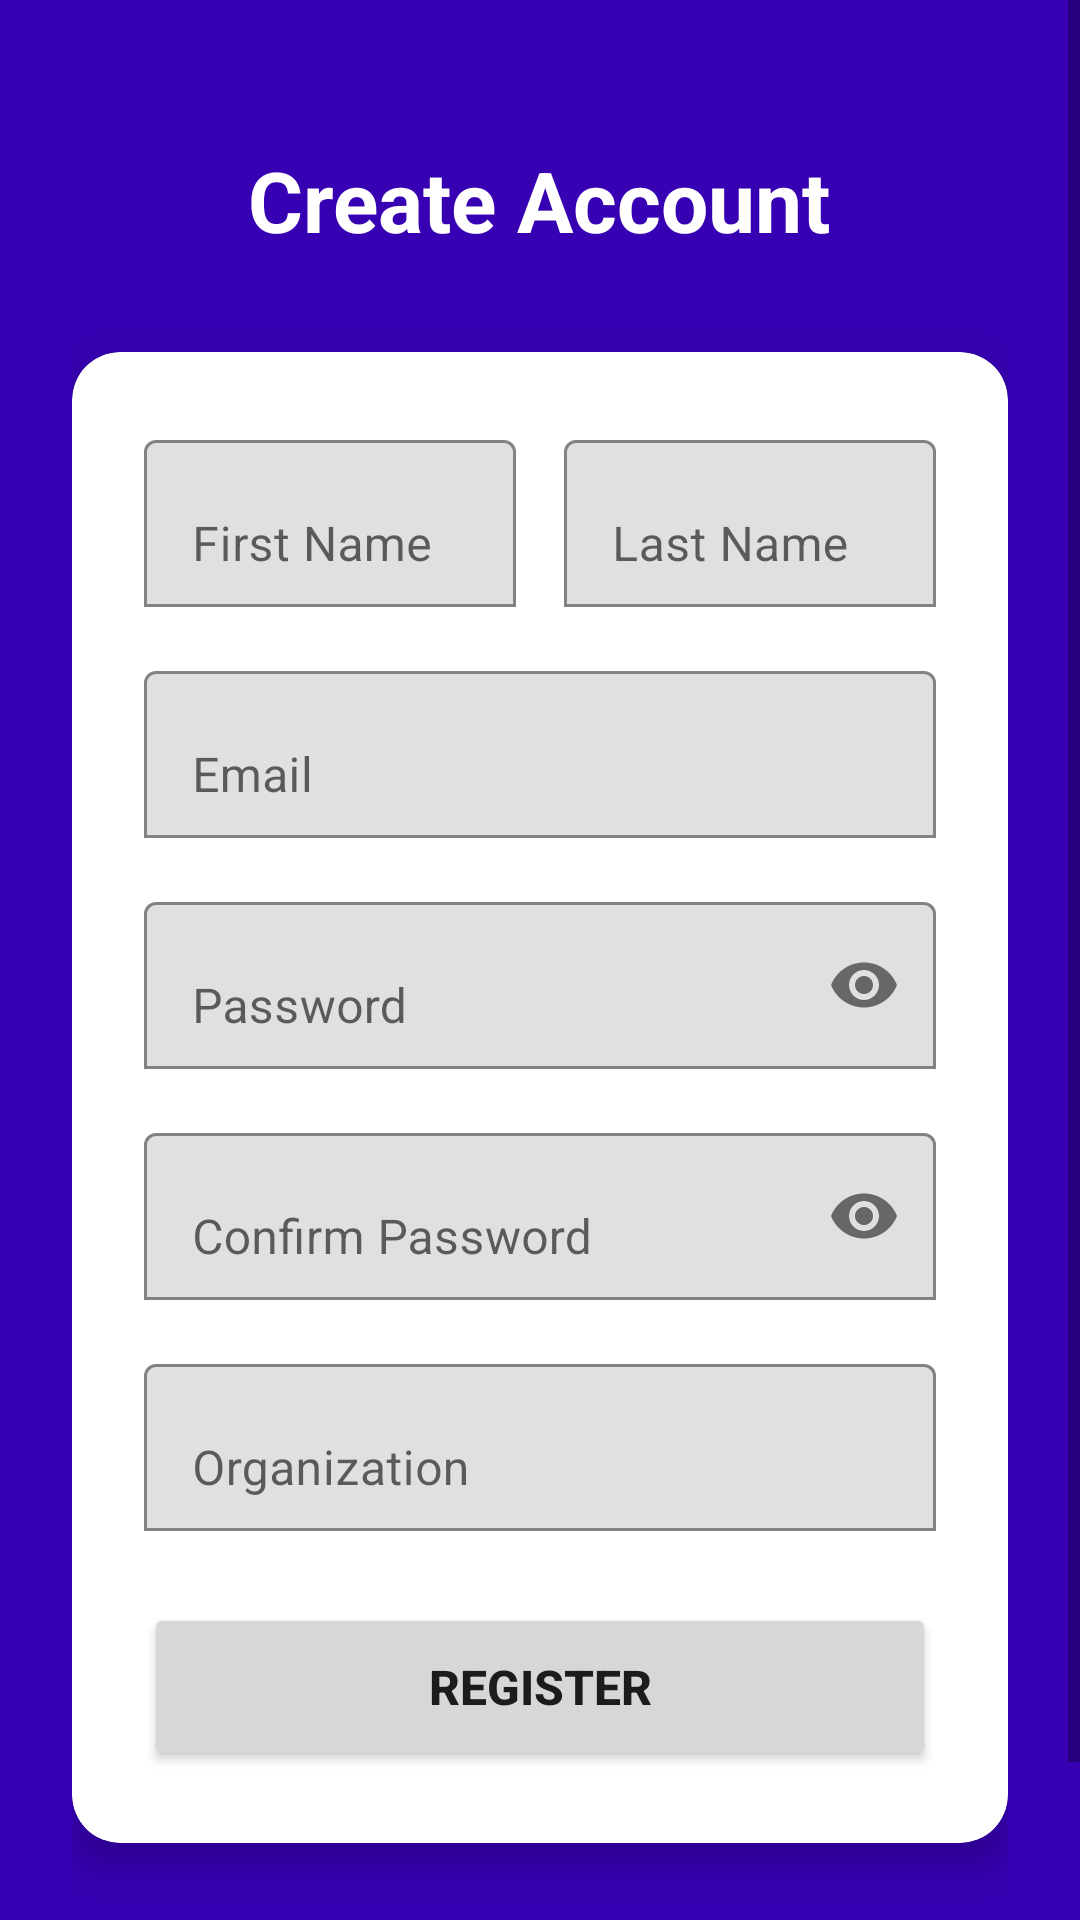

Reconstruct the res/layout file that produces this screen, plus the resources it refers to.
<!-- AndroidManifest.xml: application theme Theme.AUGCVS -->
<!-- res/layout/activity_register.xml -->
<?xml version="1.0" encoding="utf-8"?>
<ScrollView xmlns:android="http://schemas.android.com/apk/res/android"
    xmlns:app="http://schemas.android.com/apk/res-auto"
    android:layout_width="match_parent"
    android:layout_height="match_parent"
    android:fillViewport="true"
    android:background="@color/purple_700">

    <LinearLayout
        android:layout_width="match_parent"
        android:layout_height="wrap_content"
        android:orientation="vertical"
        android:padding="24dp"
        android:gravity="center">

        
        <TextView
            android:layout_width="wrap_content"
            android:layout_height="wrap_content"
            android:text="Create Account"
            android:textSize="28sp"
            android:textStyle="bold"
            android:textColor="@android:color/white"
            android:layout_marginTop="24dp"
            android:layout_marginBottom="32dp"/>

        
        <androidx.cardview.widget.CardView
            android:layout_width="match_parent"
            android:layout_height="wrap_content"
            app:cardCornerRadius="16dp"
            app:cardElevation="8dp"
            android:layout_marginBottom="24dp">

            <LinearLayout
                android:layout_width="match_parent"
                android:layout_height="wrap_content"
                android:orientation="vertical"
                android:padding="24dp">

                
                <LinearLayout
                    android:layout_width="match_parent"
                    android:layout_height="wrap_content"
                    android:orientation="horizontal"
                    android:layout_marginBottom="16dp">

                    <com.google.android.material.textfield.TextInputLayout
                        android:layout_width="0dp"
                        android:layout_height="wrap_content"
                        android:layout_weight="1"
                        android:layout_marginEnd="8dp"
                        app:boxBackgroundMode="outline">

                        <com.google.android.material.textfield.TextInputEditText
                            android:id="@+id/et_first_name"
                            android:layout_width="match_parent"
                            android:layout_height="wrap_content"
                            android:hint="First Name"
                            android:inputType="textPersonName"/>
                    </com.google.android.material.textfield.TextInputLayout>

                    <com.google.android.material.textfield.TextInputLayout
                        android:layout_width="0dp"
                        android:layout_height="wrap_content"
                        android:layout_weight="1"
                        android:layout_marginStart="8dp"
                        app:boxBackgroundMode="outline">

                        <com.google.android.material.textfield.TextInputEditText
                            android:id="@+id/et_last_name"
                            android:layout_width="match_parent"
                            android:layout_height="wrap_content"
                            android:hint="Last Name"
                            android:inputType="textPersonName"/>
                    </com.google.android.material.textfield.TextInputLayout>
                </LinearLayout>

                
                <com.google.android.material.textfield.TextInputLayout
                    android:layout_width="match_parent"
                    android:layout_height="wrap_content"
                    android:layout_marginBottom="16dp"
                    app:boxBackgroundMode="outline">

                    <com.google.android.material.textfield.TextInputEditText
                        android:id="@+id/et_email"
                        android:layout_width="match_parent"
                        android:layout_height="wrap_content"
                        android:hint="Email"
                        android:inputType="textEmailAddress"/>
                </com.google.android.material.textfield.TextInputLayout>

                
                <com.google.android.material.textfield.TextInputLayout
                    android:layout_width="match_parent"
                    android:layout_height="wrap_content"
                    android:layout_marginBottom="16dp"
                    app:boxBackgroundMode="outline"
                    app:endIconMode="password_toggle">

                    <com.google.android.material.textfield.TextInputEditText
                        android:id="@+id/et_password"
                        android:layout_width="match_parent"
                        android:layout_height="wrap_content"
                        android:hint="Password"
                        android:inputType="textPassword"/>
                </com.google.android.material.textfield.TextInputLayout>

                
                <com.google.android.material.textfield.TextInputLayout
                    android:layout_width="match_parent"
                    android:layout_height="wrap_content"
                    android:layout_marginBottom="16dp"
                    app:boxBackgroundMode="outline"
                    app:endIconMode="password_toggle">

                    <com.google.android.material.textfield.TextInputEditText
                        android:id="@+id/et_confirm_password"
                        android:layout_width="match_parent"
                        android:layout_height="wrap_content"
                        android:hint="Confirm Password"
                        android:inputType="textPassword"/>
                </com.google.android.material.textfield.TextInputLayout>

                
                <com.google.android.material.textfield.TextInputLayout
                    android:layout_width="match_parent"
                    android:layout_height="wrap_content"
                    android:layout_marginBottom="24dp"
                    app:boxBackgroundMode="outline">

                    <com.google.android.material.textfield.TextInputEditText
                        android:id="@+id/et_organization"
                        android:layout_width="match_parent"
                        android:layout_height="wrap_content"
                        android:hint="Organization"
                        android:inputType="text"/>
                </com.google.android.material.textfield.TextInputLayout>

                
                <Button
                    android:id="@+id/btn_register"
                    android:layout_width="match_parent"
                    android:layout_height="56dp"
                    android:text="Register"
                    android:textSize="16sp"
                    android:textStyle="bold"
                    app:cornerRadius="28dp"/>

                
                <ProgressBar
                    android:id="@+id/progress_bar"
                    android:layout_width="wrap_content"
                    android:layout_height="wrap_content"
                    android:layout_gravity="center"
                    android:layout_marginTop="16dp"
                    android:visibility="gone"/>

            </LinearLayout>
        </androidx.cardview.widget.CardView>

        
        <TextView
            android:id="@+id/tv_login"
            android:layout_width="wrap_content"
            android:layout_height="wrap_content"
            android:text="Already have an account? Login"
            android:textColor="@android:color/white"
            android:textSize="14sp"
            android:padding="8dp"/>

    </LinearLayout>
</ScrollView>
<!-- resources referenced by this layout -->
<resources>
  <style name="Theme.AUGCVS" parent="Theme.MaterialComponents.DayNight.DarkActionBar">
          
          <item name="colorPrimary">@color/purple_500</item>
          <item name="colorPrimaryVariant">@color/purple_700</item>
          <item name="colorOnPrimary">@color/white</item>
          
          <item name="colorSecondary">@color/teal_200</item>
          <item name="colorSecondaryVariant">@color/teal_700</item>
          <item name="colorOnSecondary">@color/black</item>
          
          <item name="android:statusBarColor">?attr/colorPrimaryVariant</item>
      </style>
  <!-- not gathered from this repository: default colours our renderer supplied (Android Studio template values) -->
  <color name="purple_500">#FF6200EE</color>
  <color name="purple_700">#FF3700B3</color>
  <color name="teal_200">#FF03DAC5</color>
  <color name="teal_700">#FF018786</color>
  <color name="black">#FF000000</color>
  <color name="white">#FFFFFFFF</color>
</resources>
